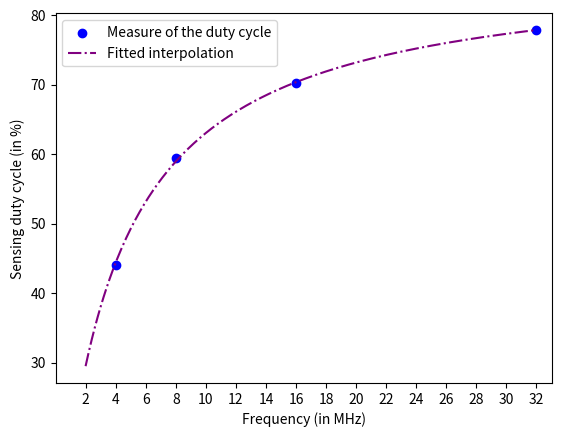

This chart was generated by the following Python code:
import numpy as np
import matplotlib.pyplot as plt
from matplotlib.ticker import ScalarFormatter
import scipy as sc

frq = [0.1, 4, 8, 16, 32]
frq_extended = [0.125, 0.25, 0.5, 1] + frq
frq_continuous = np.arange(2, 32, 0.1)
Pwr_vs_frq = [11.82, 8.19, 6.03, 4.60]
Pwr_vs_frq =  Pwr_vs_frq[::-1]
SDC = [1, 44.0, 59.5, 70.2, 77.8]

V = [3.3, 3, 2.7, 2.4, 2.1, 1.8]
Pwr_vs_V = [3.87, 3.42, 3.10, 2.68, 2.43, 2.11]

coeff = sc.optimize.curve_fit(lambda t,a,b,c: (-a/(t+c)) + b, frq, SDC)
pwr_extended = (-coeff[0][0]/(frq_continuous+coeff[0][2])) + coeff[0][1]

# coeff2 = sc.optimize.curve_fit(lambda t,a,b,c: a*np.log(b*t+c), frq, SDC)
# pwr_extended2 = coeff2[0][0] * np.log(coeff2[0][1] * frq_continuous + coeff2[0][2])
# print(pwr_extended2)

print("here : ")
print(coeff[0][:])

# plt.subplot(311)
# plt.scatter(frq, Pwr_vs_frq, color='blue', label='Power vs frequency')
# plt.plot(frq_extended, pwr_extended, color='purple', label='Linear interpolation', linestyle="-.")
# plt.xlabel("System clock frequency (in MHz)")
# plt.ylabel("Mean power consumption (mW)")
# plt.xticks(np.arange(0, 34, 4))
# plt.legend()

# plt.subplot(312)
plt.scatter(frq[1:], SDC[1:], color='blue', label='Measure of the duty cycle')
plt.plot(frq_continuous, pwr_extended, color='purple', label='Fitted interpolation', linestyle="-.")
# plt.plot(frq_continuous, pwr_extended2, color='orange', label='Linear interpolation', linestyle="--")
plt.xlabel("Frequency (in MHz)")
plt.ylabel("Sensing duty cycle (in %)")
plt.xlim((0, 33))
plt.xticks(np.arange(2, 34, 2))
plt.legend()

# plt.subplot(313)
# plt.scatter(V, Pwr_vs_V, color='blue')
# plt.plot(V, pwr_extended, color='purple', label='Linear interpolation', linestyle="-.")
# plt.xlabel("Supply voltage (in V)")
# plt.ylabel("Mean power consumption (in mW)")

plt.savefig("TAG_SDC.pdf")
plt.show()